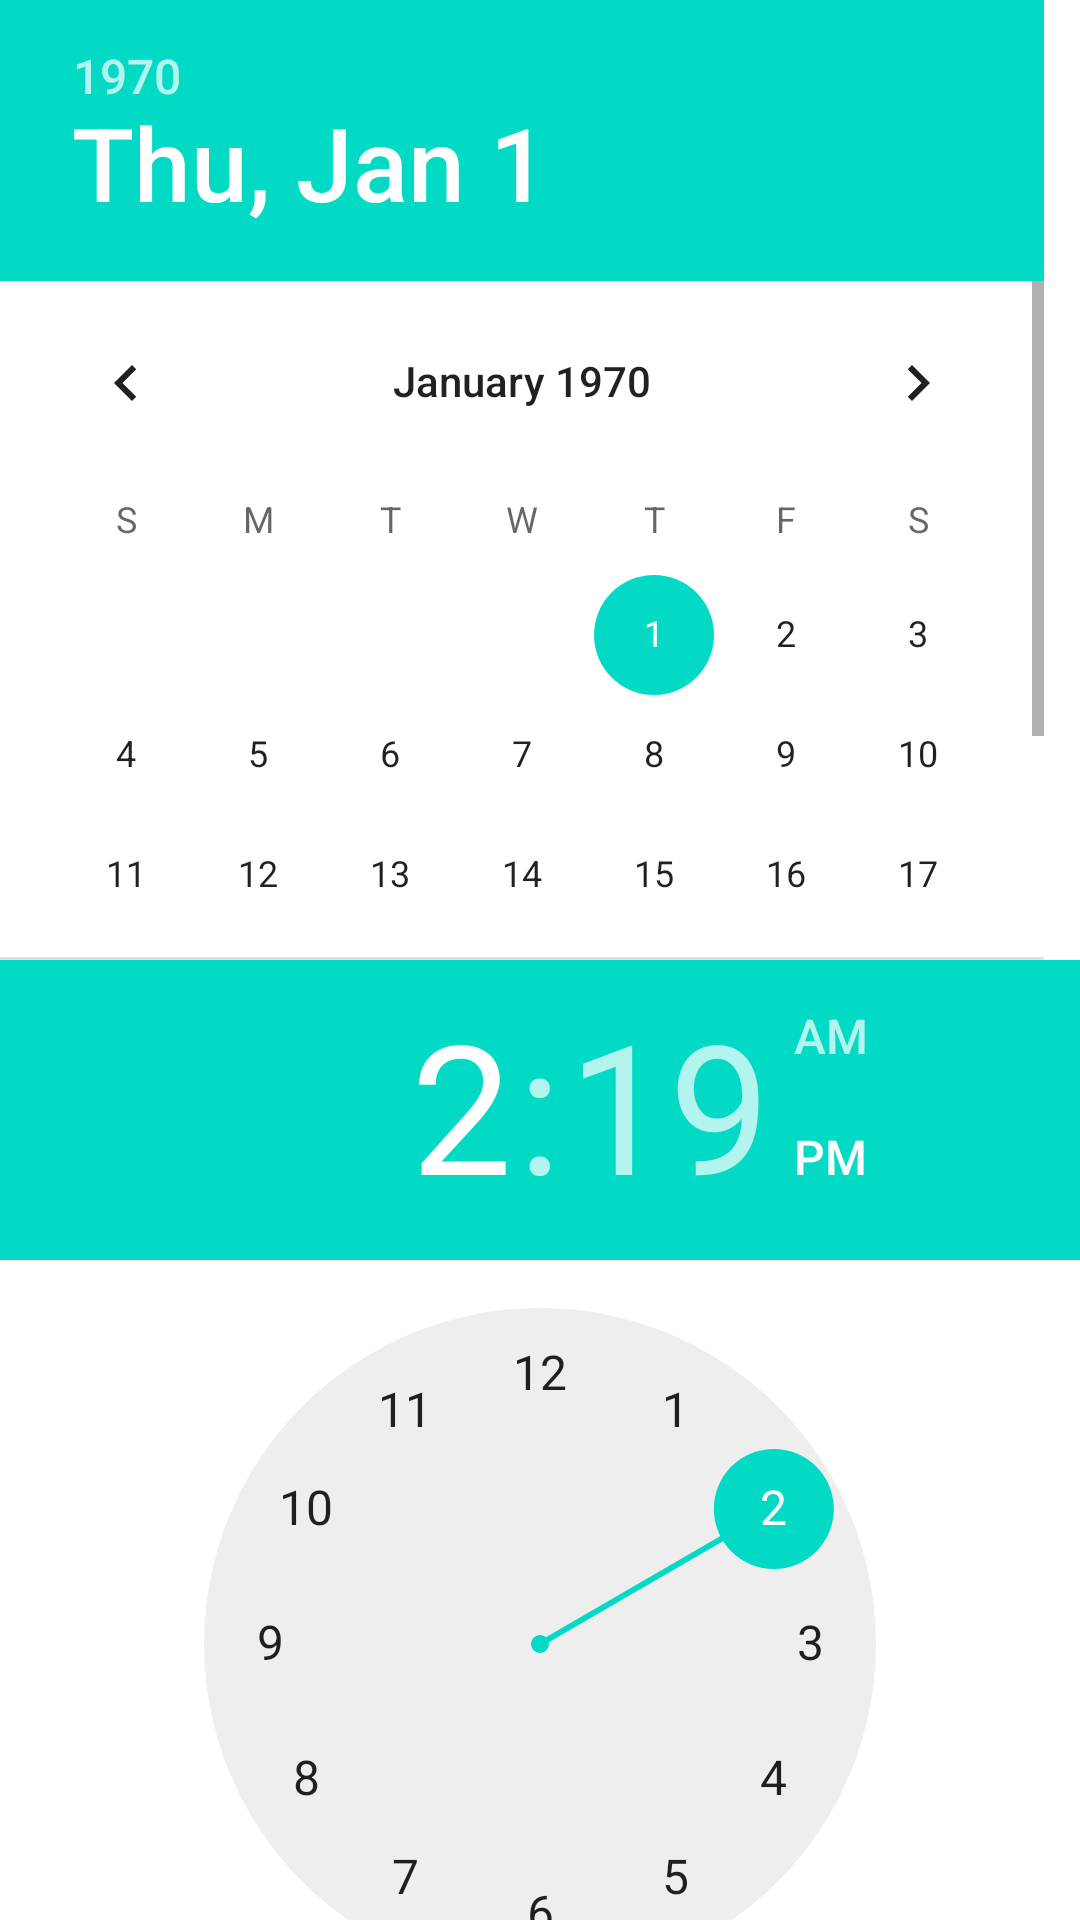

The Android layout XML behind this screen, and the referenced resources:
<!-- AndroidManifest.xml: application theme Theme.Soulsearching -->
<!-- res/layout/date_time_choose.xml -->
<LinearLayout xmlns:android="http://schemas.android.com/apk/res/android"
    android:layout_width="match_parent"
    android:layout_height="match_parent"
    android:gravity="center"
    android:orientation="vertical" >
    <DatePicker
        android:id="@+id/date_choose"
        android:layout_width="match_parent"
        android:layout_height="0dp"
        android:calendarViewShown="false"
        android:layout_weight="1" />

    <TimePicker
        android:id="@+id/time_choose"
        android:layout_width="match_parent"
        android:layout_height="0dp"
        android:layout_weight="1" />
</LinearLayout>
<!-- resources referenced by this layout -->
<resources>
  <style name="Theme.Soulsearching" parent="Theme.MaterialComponents.DayNight.DarkActionBar">
          
          <item name="colorPrimary">@color/purple_500</item>
          <item name="colorPrimaryVariant">@color/purple_700</item>
          <item name="colorOnPrimary">@color/white</item>
          
          <item name="colorSecondary">@color/teal_200</item>
          <item name="colorSecondaryVariant">@color/teal_700</item>
          <item name="colorOnSecondary">@color/black</item>
          
          <item name="android:statusBarColor" tools:targetApi="l">?attr/colorPrimaryVariant</item>
          
      </style>
  <!-- not gathered from this repository: default colours our renderer supplied (Android Studio template values) -->
  <color name="purple_500">#FF6200EE</color>
  <color name="purple_700">#FF3700B3</color>
  <color name="teal_200">#FF03DAC5</color>
  <color name="teal_700">#FF018786</color>
  <color name="black">#FF000000</color>
  <color name="white">#FFFFFFFF</color>
</resources>
